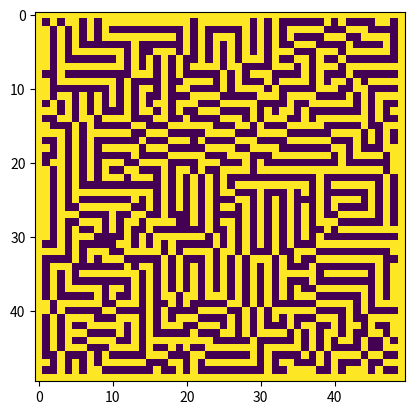

Python code for this plot:
# -*- coding: utf-8 -*-
"""
AI Project one: Maze Generation and Solving
"""
import numpy as np
from matplotlib import pyplot

Dim = 50
Nstp= 100

maze= np.zeros((Dim, Dim))
xx= np.zeros((Dim, Dim))

import random


            
for x in range (0,50):
    for y in range (0,50):
        num=random.random()
        if num>.6:
            maze[x,y]=1

for tt in range (1,Nstp):
    for ii in range (0,Dim):
        for jj in range (0,Dim):
            u=(ii-1)%Dim     
            d=(ii+1)%Dim
            lft=(jj-1)%Dim
            rt=(jj+1)%Dim
            S=maze[u,jj]+maze[d,jj]+maze[ii,lft]+maze[ii,rt]
            S=S+maze[u,lft]+maze[u,rt]+maze[d,lft]+maze[d,rt]
            if maze[ii,jj]==1:
                if S>0 and S<5:
                    xx[ii,jj]=1
                else:
                    xx[ii,jj]=0
            if maze[ii,jj]==0:
                if S==3:
                    xx[ii,jj]=1
                else:
                    xx[ii,jj]=0
    maze=xx
for x in range (50):
    for y in range (50):
        if (x==0) or (y==0) or (x==49) or (y==49):
            maze[x,y]= 1

img = pyplot.imshow(maze,interpolation='nearest')
pyplot.show()


